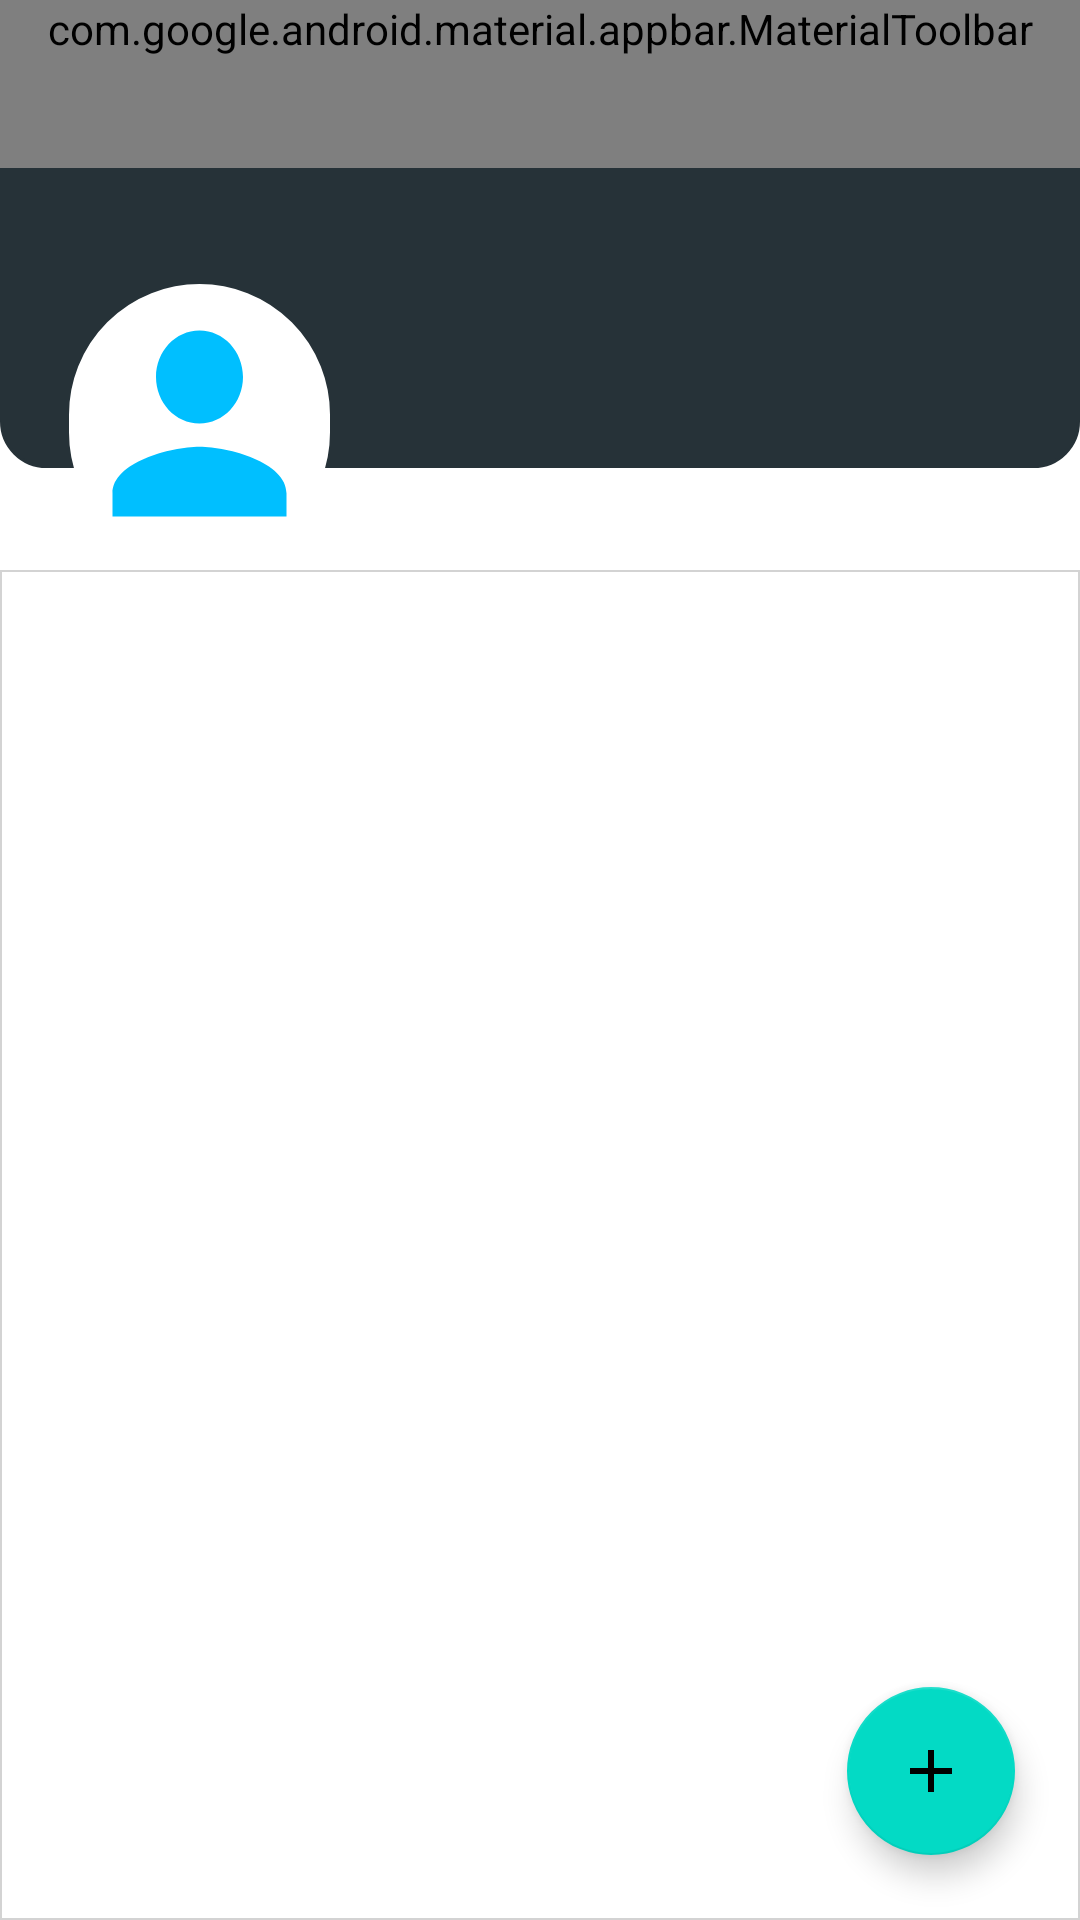

Write the Android layout XML for this screen, with the resource values it uses.
<!-- AndroidManifest.xml: application theme Theme.Worcul -->
<!-- res/layout/fragment_profile.xml -->
<?xml version="1.0" encoding="utf-8"?>
<androidx.constraintlayout.widget.ConstraintLayout xmlns:android="http://schemas.android.com/apk/res/android"
    xmlns:app="http://schemas.android.com/apk/res-auto"
    xmlns:tools="http://schemas.android.com/tools"
    android:layout_width="match_parent"
    android:layout_height="match_parent"
    android:background="@color/white">

    
    <androidx.appcompat.widget.LinearLayoutCompat
        android:id="@+id/linearLayoutCompat2"
        android:layout_width="match_parent"
        android:layout_height="wrap_content"
        android:orientation="vertical"
        app:layout_constraintBottom_toBottomOf="parent"
        app:layout_constraintEnd_toEndOf="parent"
        app:layout_constraintHorizontal_bias="0.0"
        app:layout_constraintStart_toStartOf="parent"
        app:layout_constraintTop_toTopOf="parent"
        app:layout_constraintVertical_bias="0.0">

        <com.google.android.material.appbar.MaterialToolbar
            android:id="@+id/toolbar"
            android:layout_width="match_parent"
            android:layout_height="wrap_content"
            android:background="#263238"
            android:gravity="center_vertical"
            android:minHeight="?attr/actionBarSize"
            android:theme="?attr/actionBarTheme"
            app:layout_constraintBottom_toBottomOf="parent"
            app:layout_constraintEnd_toEndOf="parent"
            app:layout_constraintStart_toStartOf="parent"
            app:layout_constraintTop_toTopOf="parent"
            app:layout_constraintVertical_bias="0.0"
            app:logo="@drawable/logo_top"
            app:menu="@menu/toolbar_menu"
            app:title="Profile"
            app:titleTextColor="@color/white" />


        <ImageView
            android:id="@+id/imageView"
            android:layout_width="match_parent"
            android:layout_height="100dp"
            android:src="@drawable/top_rounded"
            app:layout_constraintBottom_toBottomOf="parent"
            app:layout_constraintEnd_toEndOf="parent"
            app:layout_constraintHorizontal_bias="1.0"
            app:layout_constraintStart_toStartOf="parent"
            app:layout_constraintTop_toTopOf="parent"
            app:layout_constraintVertical_bias="0.088" />


    </androidx.appcompat.widget.LinearLayoutCompat>

    <ImageView
        android:id="@+id/imageView2"
        android:layout_width="87dp"
        android:layout_height="93dp"
        android:layout_marginLeft="10dp"
        android:background="@drawable/profile_rounded"
        android:scaleType="fitXY"
        android:src="@drawable/profile"
        app:layout_constraintBottom_toBottomOf="parent"
        app:layout_constraintEnd_toEndOf="parent"
        app:layout_constraintHorizontal_bias="0.049"
        app:layout_constraintStart_toStartOf="parent"
        app:layout_constraintTop_toTopOf="@+id/linearLayoutCompat2"
        app:layout_constraintVertical_bias="0.173" />

    <TextView
        android:id="@+id/textView"
        android:layout_width="wrap_content"
        android:layout_height="wrap_content"
        android:text="Name"
        android:textColor="@color/black"
        android:textSize="18sp"
        android:textStyle="bold"
        app:layout_constraintBottom_toBottomOf="parent"
        app:layout_constraintEnd_toEndOf="parent"
        app:layout_constraintHorizontal_bias="0.0"
        app:layout_constraintStart_toStartOf="@+id/imageView2"
        app:layout_constraintTop_toBottomOf="@+id/imageView2"
        app:layout_constraintVertical_bias="0.017" />

    <TextView
        android:id="@+id/email"
        android:layout_width="wrap_content"
        android:layout_height="wrap_content"
        android:text="Email@gmail.com"
        android:textSize="14sp"
        app:layout_constraintBottom_toBottomOf="parent"
        app:layout_constraintEnd_toEndOf="parent"
        app:layout_constraintHorizontal_bias="0.0"
        app:layout_constraintStart_toStartOf="@+id/imageView2"
        app:layout_constraintTop_toBottomOf="@+id/textView"
        app:layout_constraintVertical_bias="0.018" />

    <ProgressBar
        android:id="@+id/progressBar"
        style="?android:attr/progressBarStyle"
        android:layout_width="wrap_content"
        android:layout_height="wrap_content"
        android:visibility="invisible"
        app:layout_constraintBottom_toBottomOf="@+id/imageView2"
        app:layout_constraintEnd_toEndOf="@+id/imageView2"
        app:layout_constraintStart_toStartOf="@+id/imageView2"
        app:layout_constraintTop_toTopOf="@+id/imageView2" />

    <ProgressBar
        android:id="@+id/progressBar2"
        style="?android:attr/progressBarStyle"
        android:layout_width="65dp"
        android:layout_height="68dp"
        android:visibility="invisible"
        app:layout_constraintBottom_toBottomOf="parent"
        app:layout_constraintEnd_toEndOf="parent"
        app:layout_constraintHorizontal_bias="0.461"
        app:layout_constraintStart_toStartOf="@+id/imageView2"
        app:layout_constraintTop_toBottomOf="@+id/linearLayoutCompat2"
        app:layout_constraintVertical_bias="0.556" />

    <androidx.recyclerview.widget.RecyclerView
        android:id="@+id/recyclerView"
        android:layout_width="match_parent"
        android:layout_height="450dp"
        android:background="@drawable/block_lines"
        app:layout_constraintBottom_toBottomOf="parent"
        app:layout_constraintEnd_toEndOf="parent"
        app:layout_constraintHorizontal_bias="0.0"
        app:layout_constraintStart_toStartOf="parent"
        app:layout_constraintTop_toBottomOf="@+id/email"
        app:layout_constraintVertical_bias="1.0" />

    <com.google.android.material.floatingactionbutton.FloatingActionButton
        android:id="@+id/floatingActionButton"
        android:layout_width="wrap_content"
        android:layout_height="wrap_content"
        android:layout_marginRight="8dp"
        android:layout_marginBottom="8dp"
        android:clickable="true"
        app:layout_constraintBottom_toBottomOf="parent"
        app:layout_constraintEnd_toEndOf="parent"
        app:layout_constraintHorizontal_bias="0.954"
        app:layout_constraintStart_toStartOf="parent"
        app:layout_constraintTop_toTopOf="parent"
        app:layout_constraintVertical_bias="0.976"
        app:srcCompat="@drawable/ic_baseline_add_24" />


</androidx.constraintlayout.widget.ConstraintLayout>
<!-- resources referenced by this layout -->
<resources>
  <color name="black">#FF000000</color>
  <color name="white">#FFFFFFFF</color>
  <!-- drawable block_lines (drawable) -->
  <?xml version="1.0" encoding="utf-8"?>
  <shape xmlns:android="http://schemas.android.com/apk/res/android"
      android:shape="rectangle">
  
      <solid android:color="@color/White" />
      <stroke android:width="0.5dp" android:color="@color/LightGrey" />
  </shape>
  <!-- drawable ic_baseline_add_24 (drawable) -->
  <vector xmlns:android="http://schemas.android.com/apk/res/android"
      android:width="24dp"
      android:height="24dp"
      android:viewportWidth="24"
      android:viewportHeight="24"
      android:tint="#263238">
    <path
        android:fillColor="@android:color/white"
        android:pathData="M19,13h-6v6h-2v-6H5v-2h6V5h2v6h6v2z"/>
  </vector>
  <!-- drawable logo_top: png bitmap (drawable, 1057 bytes) -->
  <!-- drawable profile (drawable) -->
  <vector android:height="24dp" android:tint="@color/DeepSkyBlue"
      android:viewportHeight="24" android:viewportWidth="24"
      android:width="24dp" xmlns:android="http://schemas.android.com/apk/res/android">
      <path android:fillColor="@android:color/white" android:pathData="M12,12c2.21,0 4,-1.79 4,-4s-1.79,-4 -4,-4 -4,1.79 -4,4 1.79,4 4,4zM12,14c-2.67,0 -8,1.34 -8,4v2h16v-2c0,-2.66 -5.33,-4 -8,-4z"/>
  </vector>
  <!-- drawable profile_rounded (drawable) -->
  <?xml version="1.0" encoding="utf-8"?>
  <shape xmlns:android="http://schemas.android.com/apk/res/android"
      android:shape="rectangle">
  
      <solid android:color="@color/white" />
      <stroke android:width="2dp" android:color="@color/white" />
      <corners
          android:bottomRightRadius="45dp"
          android:bottomLeftRadius="45dp"
          android:topLeftRadius="45dp"
          android:topRightRadius="45dp" />
  </shape>
  <!-- drawable top_rounded (drawable) -->
  <?xml version="1.0" encoding="utf-8"?>
  <shape xmlns:android="http://schemas.android.com/apk/res/android"
      android:shape="rectangle">
  <stroke android:width="1dp" android:color="#263238"/>
      <solid android:color="#263238" />
      <corners
          android:bottomLeftRadius="15dp"
          android:bottomRightRadius="15dp" />
  </shape>
  <style name="Theme.Worcul" parent="Theme.MaterialComponents.DayNight.NoActionBar">
          
          <item name="colorPrimary">@color/DeepSkyBlue</item>
          <item name="colorPrimaryVariant">@color/DeepSkyBlue</item>
          <item name="colorOnPrimary">@color/white</item>
          
          <item name="colorSecondary">@color/teal_200</item>
          <item name="colorSecondaryVariant">@color/teal_700</item>
          <item name="colorOnSecondary">@color/black</item>
          
          <item name="android:statusBarColor" tools:targetApi="l">?attr/colorPrimaryVariant</item>
          
      </style>
  <color name="White">#FFFFFF</color>
  <color name="LightGrey">#D3D3D3</color>
  <color name="DeepSkyBlue">#00BFFF</color>
  <color name="teal_200">#FF03DAC5</color>
  <color name="teal_700">#FF018786</color>
</resources>
